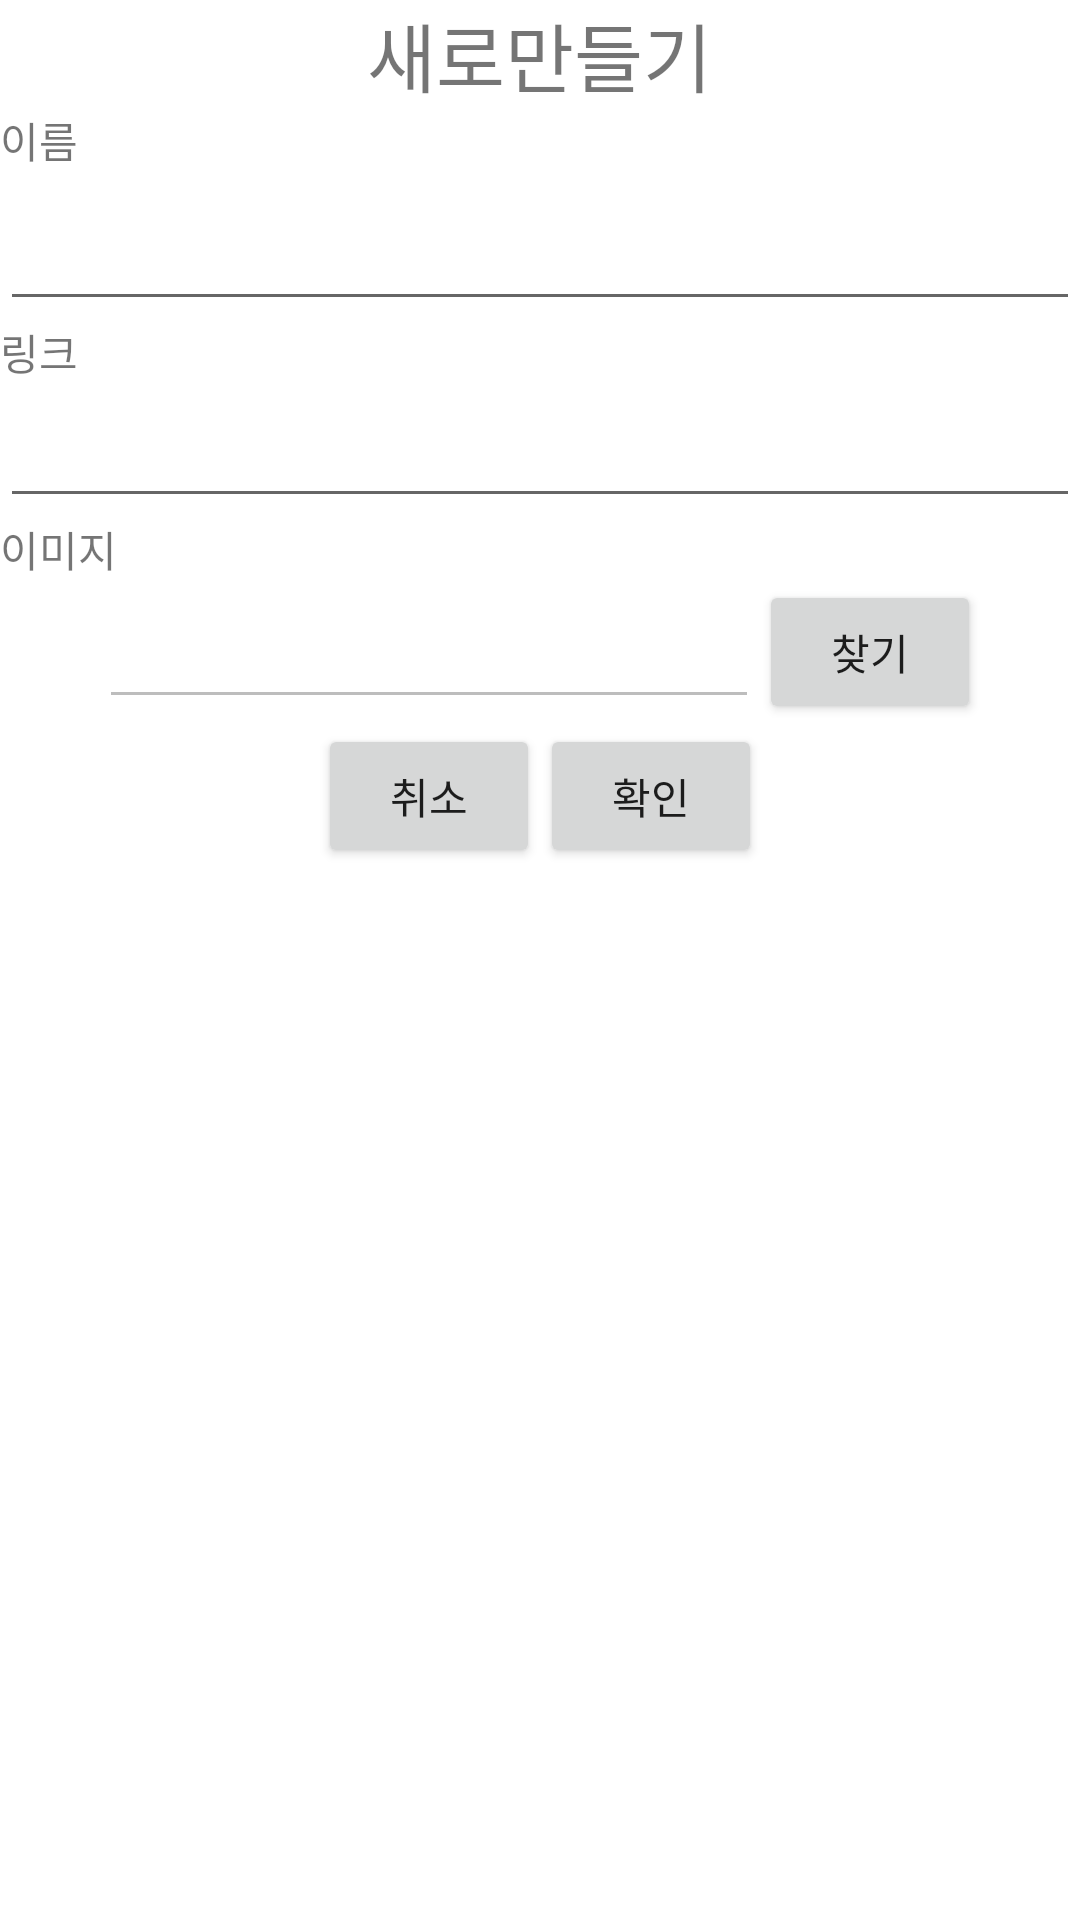

The Android layout XML behind this screen, and the referenced resources:
<!-- AndroidManifest.xml: application theme Theme.Kucut -->
<!-- res/layout/new_shortcut_dialog.xml -->
<?xml version="1.0" encoding="utf-8"?>
<LinearLayout
    xmlns:android="http://schemas.android.com/apk/res/android"
    android:layout_height="wrap_content"
    android:layout_width="300dp"
    android:orientation="vertical"
    >


    <TextView
        android:id="@+id/textView5"
        android:layout_width="wrap_content"
        android:layout_height="wrap_content"
        android:gravity="center"
        android:text="새로만들기"
        android:textAlignment="center"
        android:layout_gravity="center"
        android:textSize="25sp" />

    <TextView
        android:id="@+id/text_name"
        android:layout_width="wrap_content"
        android:layout_height="wrap_content"
        android:layout_marginBottom="5dp"
        android:text="이름"
        />

    <EditText
        android:id="@+id/shortcut_name"
        android:layout_width="match_parent"

        android:layout_height="45dp" />

    <TextView
        android:id="@+id/text_link"
        android:layout_width="wrap_content"
        android:layout_height="wrap_content"
        android:text="링크" />


    <EditText
        android:id="@+id/shortcut_link"
        android:inputType="textUri"
        android:layout_width="match_parent"
        android:layout_height="45dp" />

    <TextView
        android:id="@+id/text_img"
        android:layout_width="wrap_content"
        android:layout_height="wrap_content"
        android:text="이미지" />

    <LinearLayout
        android:layout_width="match_parent"
        android:layout_height="wrap_content"
        android:layout_gravity="center"
        android:gravity="center"
        >

        <EditText
            android:id="@+id/shortcut_imgPath"
            android:inputType="textUri"
            android:layout_width="220dp"
            android:enabled="false"
            android:layout_height="45dp" />
        <Button
            android:id="@+id/openFileExploreBtn"
            android:layout_width="74dp"
            android:layout_height="wrap_content"
            android:text="찾기"
            android:gravity="center"
            android:layout_gravity="center"
            />

    </LinearLayout>

    <LinearLayout
        android:layout_width="match_parent"
        android:layout_height="wrap_content"
        android:layout_gravity="center"
        android:gravity="center"
        >
        <Button
            android:id="@+id/cancelNewShortCutBtn"
            android:layout_width="74dp"
            android:layout_height="wrap_content"
            android:text="취소"
            android:gravity="center"
            android:layout_gravity="center"
            />

        <Button
            android:id="@+id/addNewShortCutBtn"
            android:layout_width="74dp"
            android:layout_height="wrap_content"
            android:layout_gravity="center"
            android:gravity="center"
            android:text="확인" />
    </LinearLayout>
</LinearLayout>
<!-- resources referenced by this layout -->
<resources>
  <style name="Theme.Kucut" parent="Theme.MaterialComponents.DayNight.DarkActionBar">
          
          <item name="colorPrimary">#7C001A</item>
          <item name="colorPrimaryVariant">@color/purple_700</item>
          <item name="colorOnPrimary">@color/white</item>
          
          <item name="colorSecondary">@color/teal_200</item>
          <item name="colorSecondaryVariant">@color/teal_700</item>
          <item name="colorOnSecondary">@color/black</item>
          
          <item name="android:statusBarColor" tools:targetApi="l">?attr/colorPrimaryVariant</item>
          
      </style>
  <!-- not gathered from this repository: default colours our renderer supplied (Android Studio template values) -->
  <color name="purple_700">#FF3700B3</color>
  <color name="teal_200">#FF03DAC5</color>
  <color name="teal_700">#FF018786</color>
  <color name="black">#FF000000</color>
  <color name="white">#FFFFFFFF</color>
</resources>
